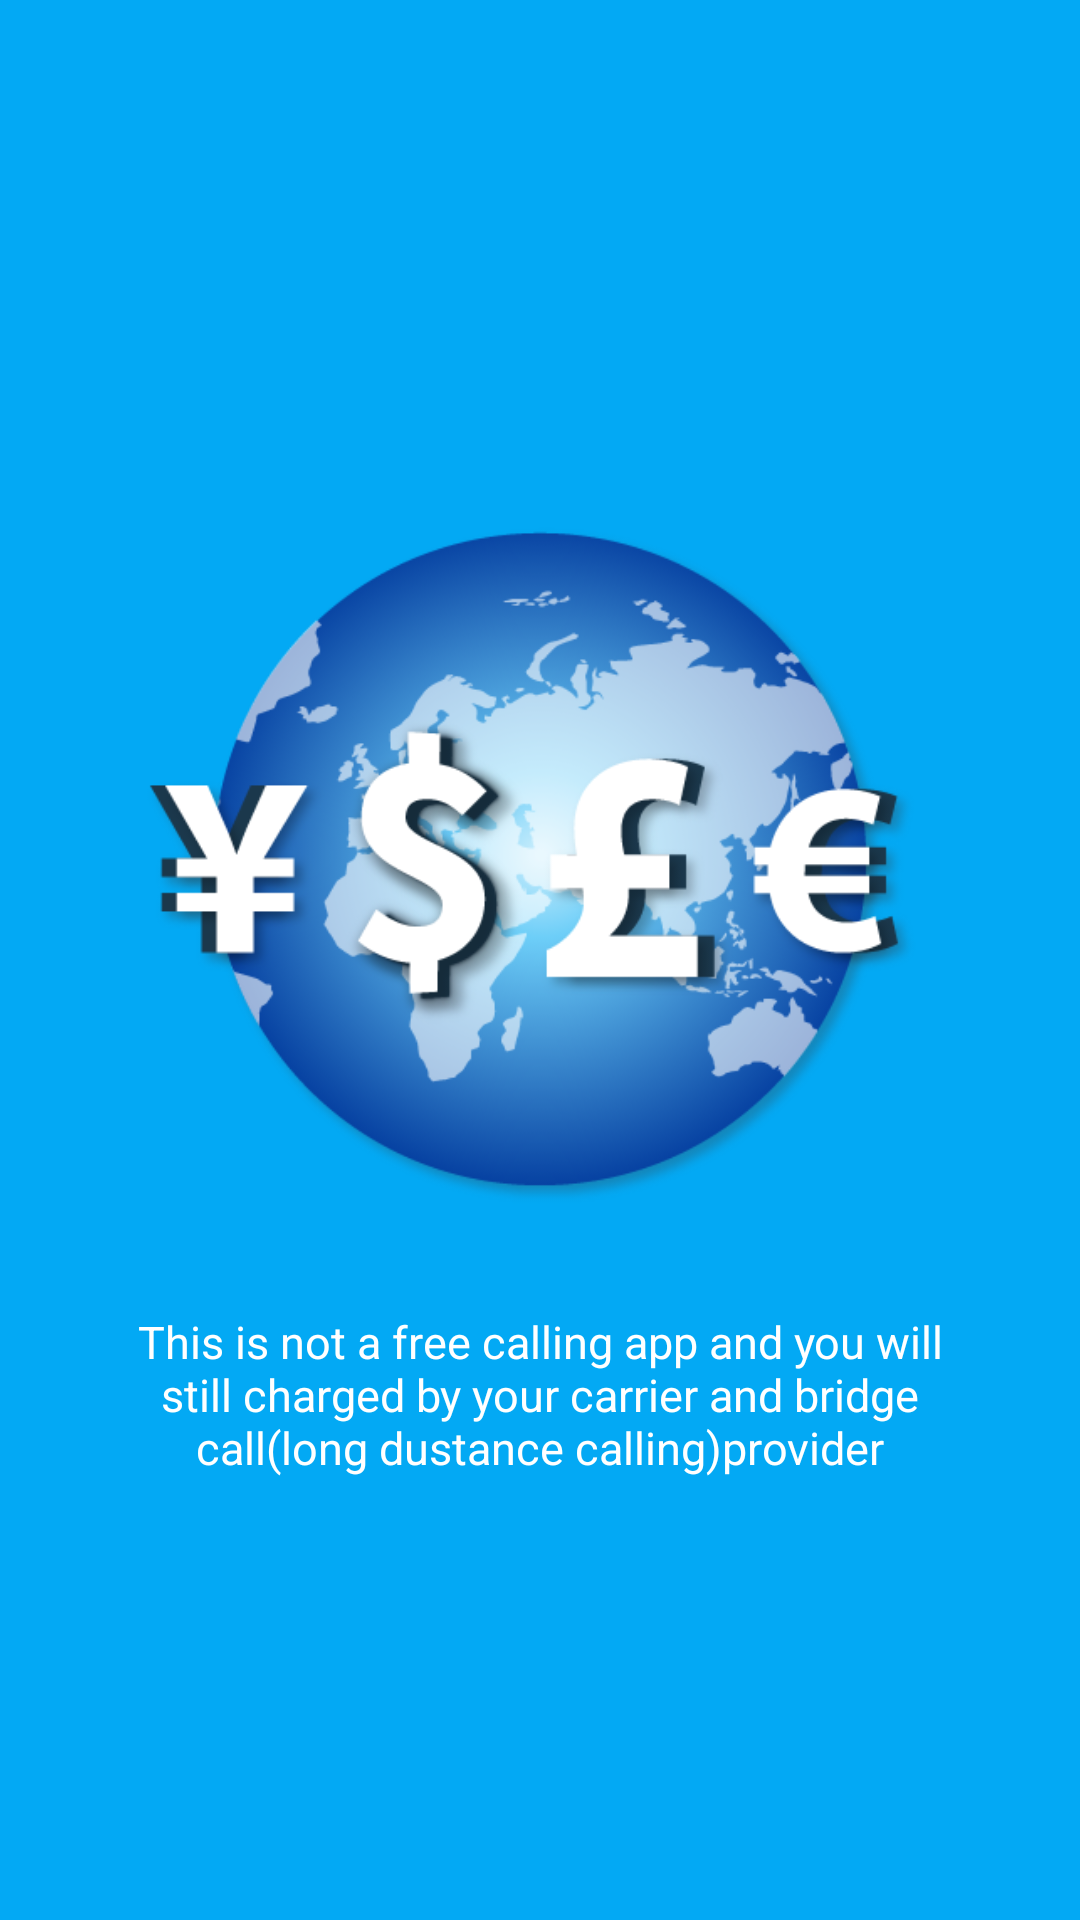

Produce the Android XML layout that renders to this screen, including the resource entries it uses.
<!-- AndroidManifest.xml: application theme MyMaterialTheme -->
<!-- res/layout/welcome_slide3.xml -->
<?xml version="1.0" encoding="utf-8"?>
<RelativeLayout xmlns:android="http://schemas.android.com/apk/res/android"
    android:layout_width="match_parent"
    android:layout_height="match_parent"
    android:background="#03A9F4">

    <LinearLayout
        android:layout_width="wrap_content"
        android:layout_height="wrap_content"
        android:layout_centerInParent="true"
        android:gravity="center_horizontal"
        android:orientation="vertical">

        <ImageView
            android:layout_width="280dp"
            android:layout_height="280dp"
            android:src="@drawable/slide3" />

        <TextView
            android:layout_width="wrap_content"
            android:layout_height="wrap_content"
            android:layout_marginTop="10dp"
            android:paddingLeft="@dimen/desc_padding"
            android:paddingRight="@dimen/desc_padding"
            android:text="This is not a free calling app and you will still charged by your carrier and bridge call(long dustance calling)provider"
            android:textAlignment="center"
            android:textColor="@android:color/white"
            android:textSize="@dimen/slide_mob_desc" />

    </LinearLayout>

</RelativeLayout>
<!-- resources referenced by this layout -->
<resources>
  <dimen name="desc_padding">40dp</dimen>
  <dimen name="slide_mob_desc">15dp</dimen>
  <!-- drawable slide3: png bitmap (drawable, 106161 bytes) -->
  <style name="MyMaterialTheme" parent="MyMaterialTheme.Base">
  
      </style>
  <style name="MyMaterialTheme.Base" parent="Theme.AppCompat.Light.DarkActionBar">
          <item name="windowNoTitle">true</item>
          <item name="windowActionBar">false</item>
          <item name="colorPrimary">@color/colorPrimary</item>
          <item name="colorPrimaryDark">@color/colorPrimaryDark</item>
          <item name="colorAccent">@color/colorAccent</item>
      </style>
  <color name="colorPrimary">#10A8AB</color>
  <color name="colorPrimaryDark">#038AA1</color>
  <color name="colorAccent">#81CFE0</color>
</resources>
